Run: headless pygame with SDL's dummy video driver; simulated clock (each Clock.tick advances the game by its frame time, no real sleeping); random seed 0; keys injected as events and as key.get_pressed() state; no mouse input.
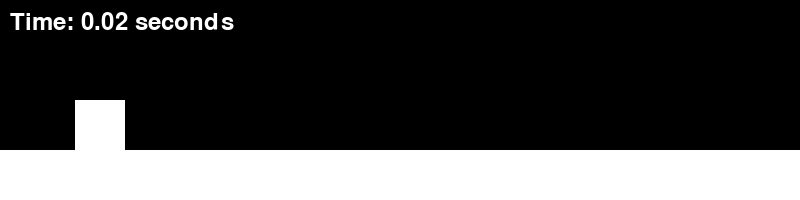
Frame 1 of 3 · flips 1–60 · no input
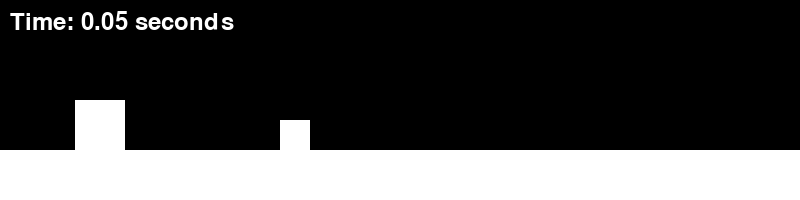
Frame 2 of 3 · flips 61–180 · tapped SPACE, RETURN · held RIGHT (→), D
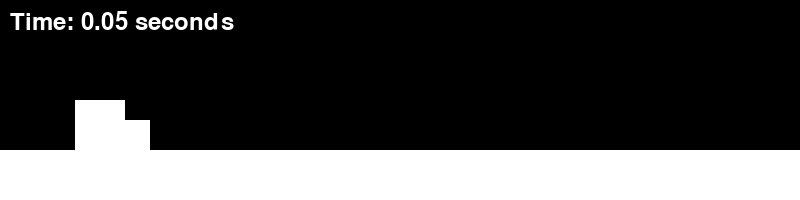
Frame 3 of 3 · flips 181–300 · held DOWN (↓), S (game ended)

The pygame program that drew these frames:

import pygame
import sys
import random
import time

# Initialize Pygame
pygame.init()

# Constants
WIDTH, HEIGHT = 800, 200
GROUND_HEIGHT = 50
FPS = 60
MIN_SPACE_BETWEEN_CACTI = 100  # Adjust as needed

# Colors
WHITE = (255, 255, 255)
BLACK = (0, 0, 0)

# Dino class
class Dino(pygame.sprite.Sprite):
    def __init__(self):
        super().__init__()
        self.image = pygame.Surface((50, 50))
        self.image.fill(WHITE)
        self.rect = self.image.get_rect()
        self.rect.center = (100, HEIGHT - GROUND_HEIGHT - 25)
        self.velocity = 0
        self.jump = False

    def update(self):
        self.velocity += 1
        self.rect.y += self.velocity

        if self.rect.bottom > HEIGHT - GROUND_HEIGHT:
            self.rect.bottom = HEIGHT - GROUND_HEIGHT
            self.velocity = 0
            self.jump = False

    def jump_action(self):
        if not self.jump:
            self.velocity -= 18  # Higher jump
            self.jump = True

# Cactus class
class Cactus(pygame.sprite.Sprite):
    def __init__(self, x):
        super().__init__()
        self.image = pygame.Surface((30, 30))  # Smaller cactus
        self.image.fill(WHITE)
        self.rect = self.image.get_rect()
        self.rect.x = x
        self.rect.y = HEIGHT - GROUND_HEIGHT - 30  # Lower cactus

    def update(self):
        self.rect.x -= 5
        if self.rect.right < 0:
            space = MIN_SPACE_BETWEEN_CACTI
            if len(cacti) > 0:
                space += cacti.sprites()[-1].rect.right  # Adjust the space based on the position of the last cactus

            self.rect.left = WIDTH + space  # Space between obstacles
            self.rect.y = HEIGHT - GROUND_HEIGHT - 30  # Reset cactus height

# Timer class
class Timer:
    def __init__(self):
        self.start_time = time.time()

    def get_elapsed_time(self):
        return time.time() - self.start_time

# Initialize game variables
all_sprites = pygame.sprite.Group()
dinosaurs = pygame.sprite.Group()
cacti = pygame.sprite.Group()
timer = Timer()

dino = Dino()
all_sprites.add(dino)
dinosaurs.add(dino)

# Set up Pygame window
window = pygame.display.set_mode((WIDTH, HEIGHT))
pygame.display.set_caption("Dino Game")
clock = pygame.time.Clock()

# Main game loop
running = True
while running:
    for event in pygame.event.get():
        if event.type == pygame.QUIT:
            running = False
        elif event.type == pygame.KEYDOWN:
            if event.key == pygame.K_SPACE:
                dino.jump_action()

    # Spawn a new cactus at random intervals
    if random.randint(0, 100) < 1:  # Fewer obstacles
        cactus = Cactus(WIDTH + MIN_SPACE_BETWEEN_CACTI)
        all_sprites.add(cactus)
        cacti.add(cactus)

    # Update sprites
    all_sprites.update()

    # Check for collisions
    if pygame.sprite.spritecollide(dino, cacti, False):
        print("Game Over! Time:", round(timer.get_elapsed_time(), 2), "seconds")
        running = False
 
    # Draw background
    window.fill(BLACK)

    # Draw ground
    pygame.draw.rect(window, WHITE, (0, HEIGHT - GROUND_HEIGHT, WIDTH, GROUND_HEIGHT))
    # Draw sprites
    all_sprites.draw(window)

    # Display time
    font = pygame.font.Font(None, 36)
    time_text = font.render(f"Time: {round(timer.get_elapsed_time(), 2)} seconds", True, WHITE)
    window.blit(time_text, (10, 10))

    # Update display
    pygame.display.flip()

    # Cap the frame rate
    clock.tick(FPS)

# Quit Pygame
pygame.quit()
sys.exit()
